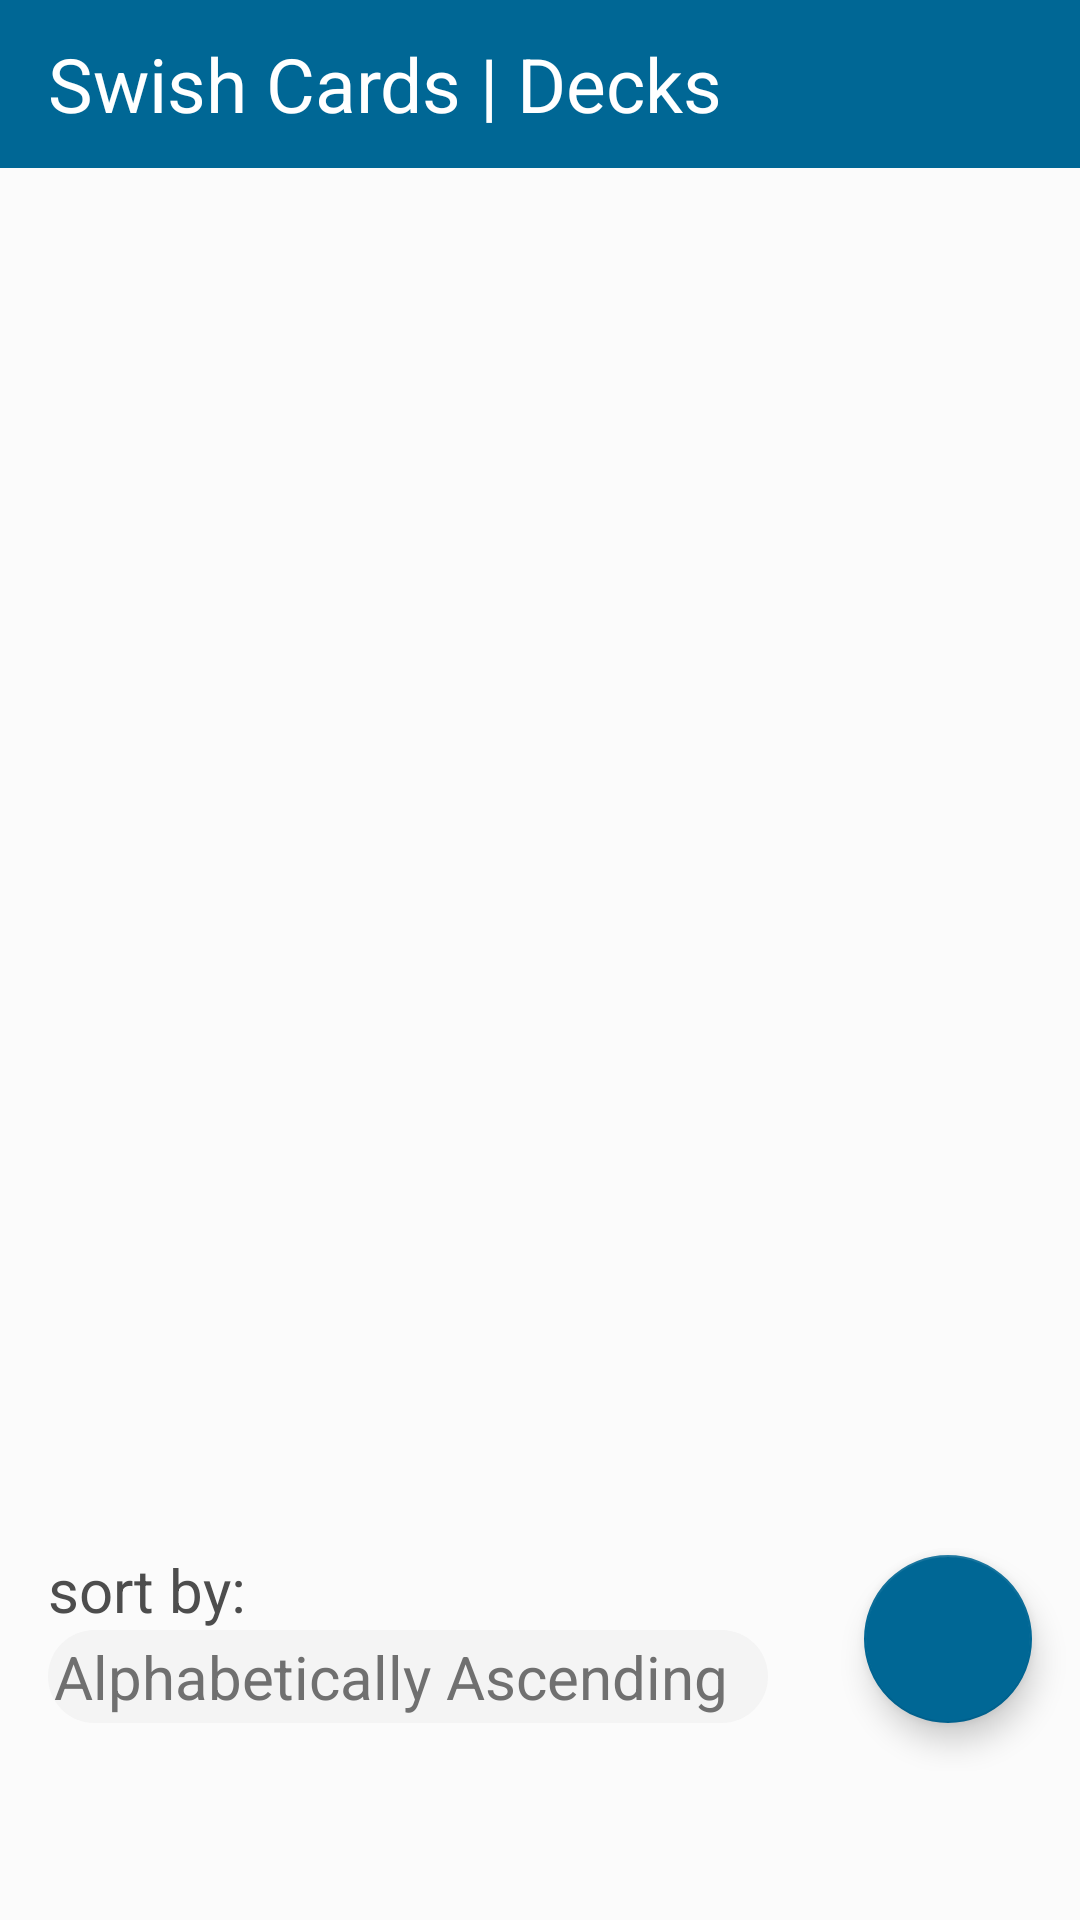

Write the Android layout XML for this screen, with the resource values it uses.
<!-- AndroidManifest.xml: application theme AppTheme -->
<!-- res/layout/activity_main.xml -->
<?xml version="1.0" encoding="utf-8"?>
<androidx.drawerlayout.widget.DrawerLayout
    xmlns:android="http://schemas.android.com/apk/res/android"
    xmlns:app="http://schemas.android.com/apk/res-auto"
    xmlns:tools="http://schemas.android.com/tools"
    android:layout_width="match_parent"
    android:id="@+id/drawer"
    android:layout_height="match_parent"
    android:fitsSystemWindows="true"
    tools:openDrawer="start"
    tools:context=".MainActivity">


    <com.google.android.material.navigation.NavigationView
        android:layout_width="wrap_content"
        android:layout_height="match_parent"
        app:headerLayout="@layout/header"
        android:layout_gravity="start"
        android:id="@+id/topbar_nav"
        app:menu="@menu/nav_drawer"
        />


    <LinearLayout
        android:layout_width="match_parent"
        android:layout_height="match_parent"
        android:background="@color/background_color"
        android:orientation="vertical">

        <androidx.appcompat.widget.Toolbar
            android:id="@+id/toolbar"
            android:layout_width="match_parent"
            android:layout_height="?attr/actionBarSize"
            android:background="@color/top_bar_color"
            android:orientation="horizontal">

            <TextView
                android:layout_width="match_parent"
                android:layout_height="wrap_content"
                android:gravity="start"
                android:layout_weight="2"
                android:text="@string/Decks"
                android:textColor="#ffff"
                android:textSize="25sp" />

        </androidx.appcompat.widget.Toolbar>


    <LinearLayout
        android:layout_width="match_parent"
        android:layout_height="match_parent"
        android:gravity="center"
        android:orientation="vertical"
        android:weightSum="10">

        <LinearLayout
            android:layout_width="match_parent"
            android:layout_height="0dp"
            android:layout_weight="10"
            android:gravity="center"
            android:orientation="vertical">

            <androidx.recyclerview.widget.RecyclerView
                android:id="@+id/main_activity_reclyer_view"
                android:layout_width="match_parent"
                android:layout_height="0dp"
                android:layout_weight="9"
                android:orientation="vertical"/>


            <LinearLayout
                android:layout_width="match_parent"
                android:layout_height="wrap_content"
                android:orientation="horizontal"
                android:weightSum="6">

                <LinearLayout
                    android:layout_width="0dp"
                    android:layout_height="match_parent"
                    android:layout_weight="6"
                    android:layout_marginStart="@dimen/default_margin_size"
                    android:gravity="bottom"
                    android:layout_marginEnd="@dimen/default_margin_size"
                    android:layout_marginBottom="@dimen/default_margin_size"
                    android:orientation="vertical">

                    <TextView
                        android:layout_width="wrap_content"
                        android:layout_height="wrap_content"
                        android:textSize="@dimen/small_text_size"
                        android:text="@string/sort_by_title"
                        android:textColor="@color/lightGrayCorneredBox" />


                    <TextView
                        android:layout_width="match_parent"
                        android:id="@+id/context_menu_sort_by_text"
                        android:layout_height="wrap_content"
                        android:text="@string/sort_by_alpha_asc"
                        android:padding="@dimen/tiny_padding"
                        android:textColor="@color/border_navi"
                        android:background="@drawable/sort_box"
                        android:textSize="@dimen/small_text_size"/>


                </LinearLayout>


                <com.google.android.material.floatingactionbutton.FloatingActionButton
                    android:id="@+id/main_activity_fab"
                    android:layout_width="wrap_content"
                    android:layout_height="wrap_content"
                    android:layout_gravity="end|bottom"
                    android:layout_margin="@dimen/default_margin_size"
                    android:elevation="6dp"
                    android:src="@drawable/ic_white_add_icon"
                    app:fabSize="normal"
                    app:maxImageSize="@dimen/fab_icon_size" />


            </LinearLayout>

            <LinearLayout
                android:id="@+id/fragment_container_bottom_bar"
                android:orientation="vertical"
                android:layout_weight="1"
                android:layout_width="match_parent"
                android:layout_height="0dp"/>
        </LinearLayout>



    </LinearLayout>

    </LinearLayout>
</androidx.drawerlayout.widget.DrawerLayout>
<!-- res/layout/header.xml (included above) -->
<?xml version="1.0" encoding="utf-8"?>
<LinearLayout xmlns:android="http://schemas.android.com/apk/res/android"
    android:layout_width="match_parent"
    android:layout_height="200dp"
    android:background="@drawable/gradient_nav_drawer"
    android:gravity="bottom|end"
    android:orientation="horizontal">

    <TextView
        android:layout_width="wrap_content"
        android:layout_height="wrap_content"
        android:layout_gravity="bottom"
        android:fontFamily="@font/amita_bold"
        android:text="@string/app_name"
        android:textColor="@color/white"
        android:layout_marginEnd="@dimen/default_margin_size"
        android:textSize="@dimen/med_text_size" />

    <ImageView
        android:layout_width="wrap_content"
        android:layout_height="@dimen/large_margin_size"
        android:contentDescription="@string/flash_card_icon"
        android:scaleY="@dimen/scale_card"
        android:layout_marginEnd="@dimen/default_margin_size"
        android:scaleX="@dimen/scale_card"
        android:src="@drawable/ic_white_cards_icon"/>

</LinearLayout>
<!-- resources referenced by this layout -->
<resources>
  <color name="background_color">#FBFBFB</color>
  <color name="border_navi">#707070</color>
  <color name="lightGrayCorneredBox">#4D4D4D</color>
  <color name="top_bar_color">#006795</color>
  <color name="white">#ffffff</color>
  <dimen name="default_margin_size">16dp</dimen>
  <dimen name="fab_icon_size">50dp</dimen>
  <dimen name="large_margin_size">75dp</dimen>
  <dimen name="med_text_size">35sp</dimen>
  <dimen name="scale_card">2</dimen>
  <dimen name="small_text_size">20sp</dimen>
  <dimen name="tiny_padding">2dp</dimen>
  <!-- drawable gradient_nav_drawer (drawable) -->
  <?xml version="1.0" encoding="utf-8"?>
  <selector xmlns:android="http://schemas.android.com/apk/res/android">
  
      <item>
          <shape>
  
              <gradient android:angle="90"
                  android:endColor="@color/download_decks"
                  android:startColor="@color/black"
                  android:type="linear"/>
          </shape>
  
      </item>
  </selector>
  <!-- drawable ic_white_cards_icon (drawable) -->
  <vector xmlns:android="http://schemas.android.com/apk/res/android"
      android:width="24dp"
      android:height="24dp"
      android:viewportWidth="24"
      android:viewportHeight="24">
    <path
        android:pathData="M2.5,19.6l1.3,0.6v-9L1.4,17C1,18.1 1.5,19.2 2.5,19.6zM22,15.9l-5,-12c-0.3,-0.8 -1,-1.2 -1.8,-1.2c-0.3,0 -0.5,0 -0.8,0.2l-7.4,3C6.3,6.3 5.9,7 5.9,7.8c0,0.3 0,0.5 0.2,0.8l5,12c0.3,0.8 1.1,1.2 1.8,1.2c0.3,0 0.5,0 0.8,-0.1l7.4,-3C22,18.1 22.5,17 22,15.9zM7.9,8.8c-0.6,0 -1,-0.4 -1,-1s0.4,-1 1,-1s1,0.4 1,1S8.4,8.8 7.9,8.8zM5.9,19.8c0,1.1 0.9,2 2,2h1.4l-3.4,-8.3V19.8z"
        android:fillColor="#FFFFFF"/>
  </vector>
  <!-- drawable sort_box (drawable) -->
  <?xml version="1.0" encoding="utf-8"?>
  <selector xmlns:android="http://schemas.android.com/apk/res/android">
      <item>
          <shape android:shape="rectangle">
              <corners android:radius="30dp"/>
              <solid android:color="@color/background_color_contrast"/>
          </shape>
      </item>
  </selector>
  <string name="Decks">Swish Cards | Decks</string>
  <string name="app_name">Swish Cards</string>
  <string name="flash_card_icon">Flash Card Icon in Navigation Drawer Header</string>
  <string name="sort_by_alpha_asc">Alphabetically Ascending</string>
  <string name="sort_by_title">sort by:</string>
  <style name="AppTheme" parent="Theme.AppCompat.Light.NoActionBar">
          
          <item name="colorPrimary">@color/colorPrimary</item>
          <item name="colorPrimaryDark">@color/colorPrimaryDark</item>
          <item name="colorAccent">@color/colorAccent</item>
          <item name="drawerArrowStyle">@style/DrawerArrowStyle</item>
          <item name="android:statusBarColor">#00000000</item>
      </style>
  <color name="download_decks">#2185B1</color>
  <color name="black">#000000</color>
  <color name="background_color_contrast">#EDF4F4F4</color>
  <color name="colorPrimary">#024E70</color>
  <color name="colorPrimaryDark">#024E70</color>
  <color name="colorAccent">#006795</color>
  <style name="DrawerArrowStyle" parent="Widget.AppCompat.DrawerArrowToggle">
          <item name="color">@color/white</item>
          <item name="spinBars">true</item>
      </style>
</resources>
